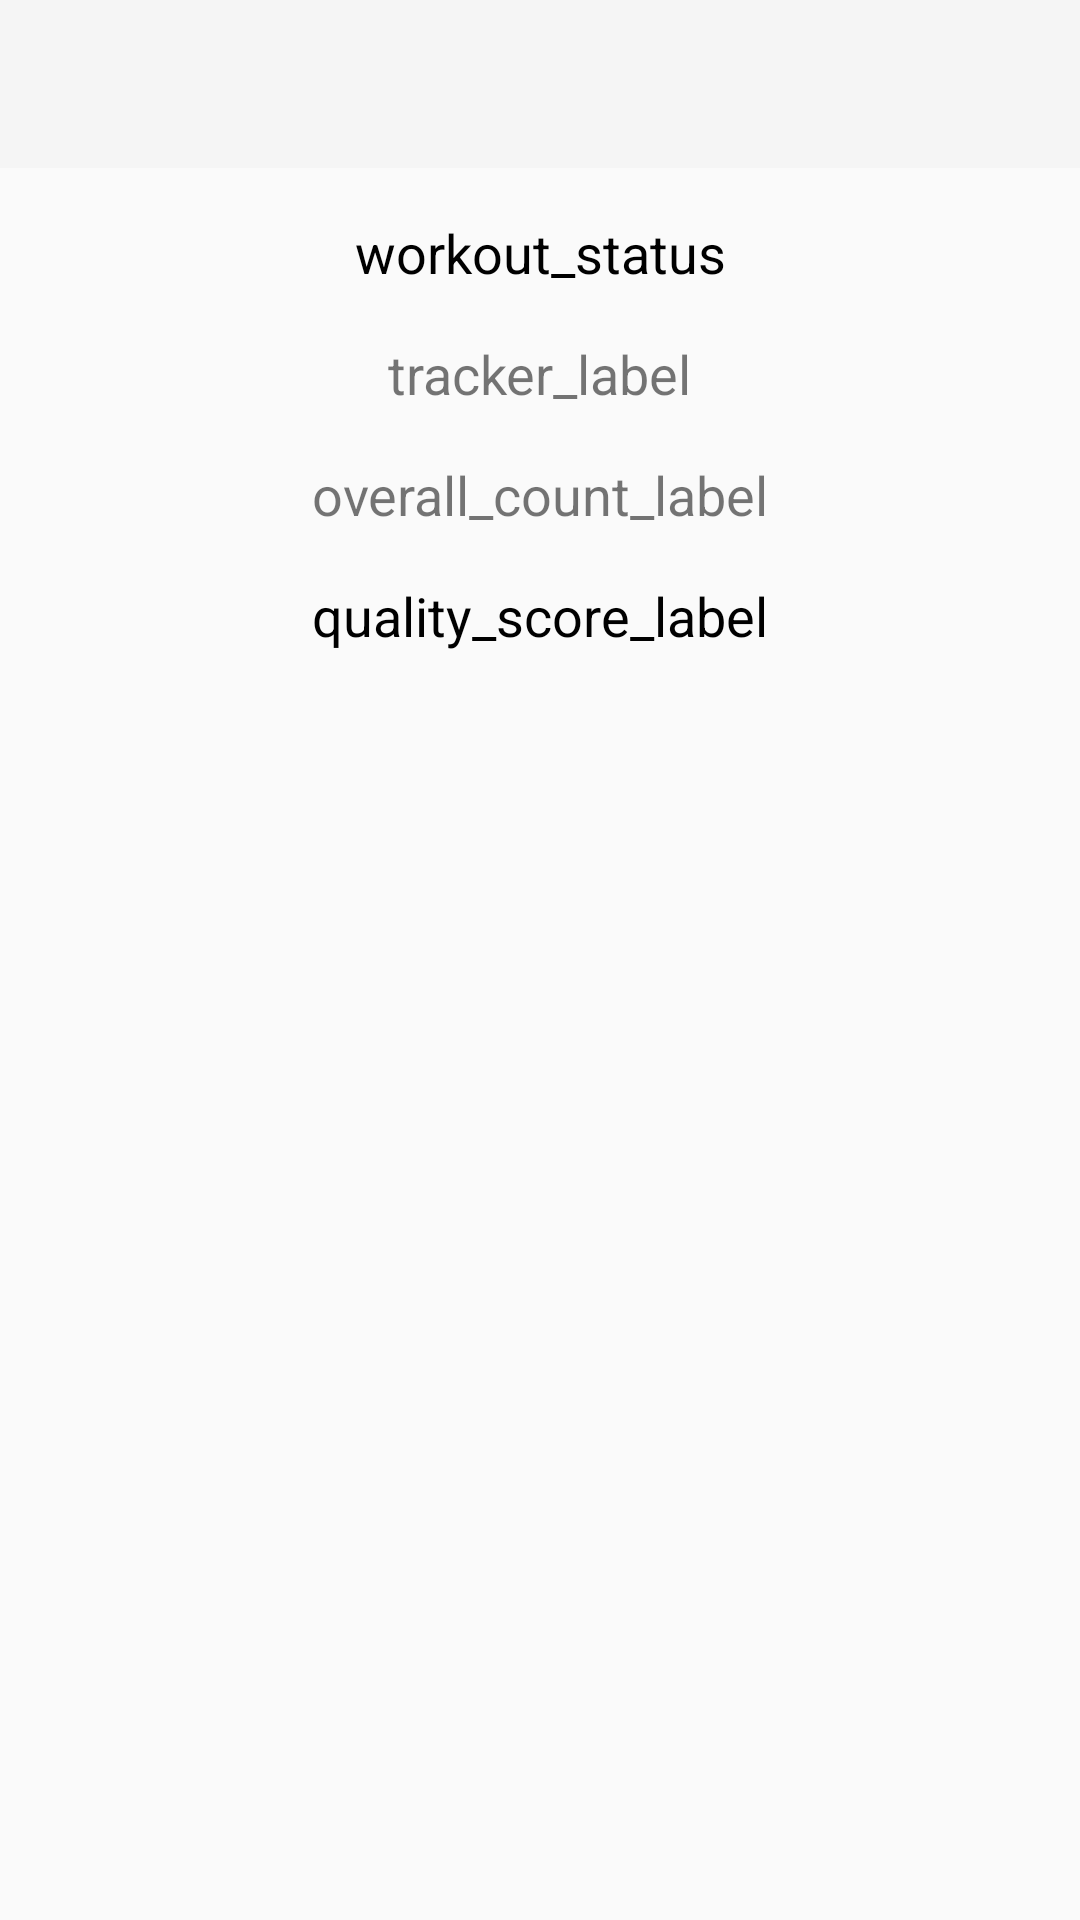

Write the Android layout XML for this screen, with the resource values it uses.
<!-- AndroidManifest.xml: application theme Theme.AppCompat.Light.NoActionBar -->
<!-- res/layout/activity_warrior2_pose.xml -->
<?xml version="1.0" encoding="utf-8"?>
<androidx.constraintlayout.widget.ConstraintLayout
    xmlns:android="http://schemas.android.com/apk/res/android"
    xmlns:app="http://schemas.android.com/apk/res-auto"
    xmlns:tools="http://schemas.android.com/tools"
    android:layout_width="match_parent"
    android:layout_height="match_parent"
    tools:context=".Warrior2Activity">

    
    <androidx.appcompat.widget.Toolbar
        android:id="@+id/toolbar"
        android:layout_width="match_parent"
        android:layout_height="?attr/actionBarSize"
        android:background="?attr/colorPrimary"
        android:title="@string/warrior2_pose"
        app:popupTheme="@style/ThemeOverlay.AppCompat.Light"
        app:layout_constraintTop_toTopOf="parent"
        app:layout_constraintStart_toStartOf="parent"
        app:layout_constraintEnd_toEndOf="parent"/>

    
    <TextView
        android:id="@+id/statusTextView"
        android:layout_width="wrap_content"
        android:layout_height="wrap_content"
        android:text="@string/workout_status"
        android:textSize="18sp"
        android:textColor="@android:color/black"
        android:layout_marginTop="16dp"
        app:layout_constraintTop_toBottomOf="@id/toolbar"
        app:layout_constraintStart_toStartOf="parent"
        app:layout_constraintEnd_toEndOf="parent"/>

    
    <TextView
        android:id="@+id/trackerTextView"
        android:layout_width="wrap_content"
        android:layout_height="wrap_content"
        android:text="@string/tracker_label"
        android:textSize="18sp"
        android:layout_marginTop="16dp"
        app:layout_constraintTop_toBottomOf="@id/statusTextView"
        app:layout_constraintStart_toStartOf="parent"
        app:layout_constraintEnd_toEndOf="parent"/>

    
    <TextView
        android:id="@+id/overallCountTextView"
        android:layout_width="wrap_content"
        android:layout_height="wrap_content"
        android:text="@string/overall_count_label"
        android:textSize="18sp"
        android:layout_marginTop="16dp"
        app:layout_constraintTop_toBottomOf="@id/trackerTextView"
        app:layout_constraintStart_toStartOf="parent"
        app:layout_constraintEnd_toEndOf="parent"/>

    
    <TextView
        android:id="@+id/qualityScoreTextView"
        android:layout_width="wrap_content"
        android:layout_height="wrap_content"
        android:text="@string/quality_score_label"
        android:textSize="18sp"
        android:textColor="@android:color/black"
        android:layout_marginTop="16dp"
        app:layout_constraintTop_toBottomOf="@id/overallCountTextView"
        app:layout_constraintStart_toStartOf="parent"
        app:layout_constraintEnd_toEndOf="parent"/>

</androidx.constraintlayout.widget.ConstraintLayout>
<!-- resources referenced by this layout -->
<resources>
  <string name="overall_count_label">overall_count_label</string>
  <string name="quality_score_label">quality_score_label</string>
  <string name="tracker_label">tracker_label</string>
  <string name="warrior2_pose">warrior2_pose</string>
  <string name="workout_status">workout_status</string>
</resources>
